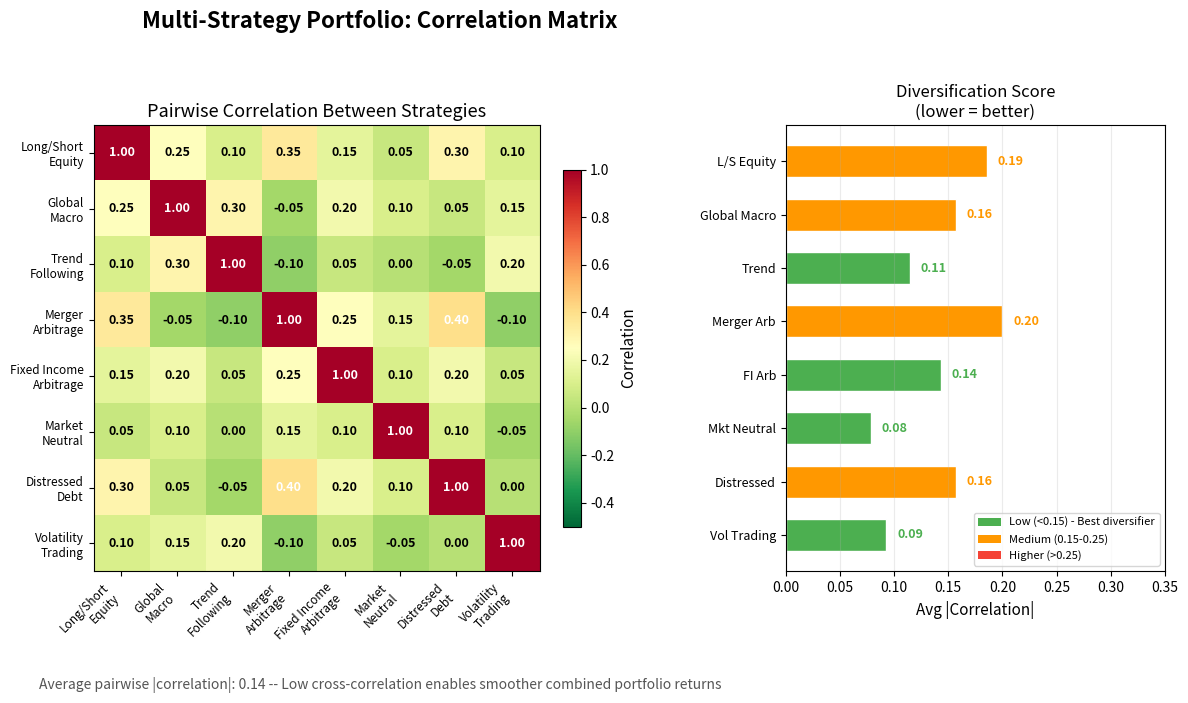

This chart was generated by the following Python code: (Note: this script raises an exception after producing the figure.)
"""
Week 24 - Multi-Strategy Correlation Matrix
=============================================
Correlation matrix heatmap showing low correlation between
different investment strategies, demonstrating diversification benefit.
Output: week24_multi_strategy.png
"""

import numpy as np
import matplotlib.pyplot as plt
import os

# ---------------------------------------------------------------------------
# 1. Define strategies and their correlation matrix
# ---------------------------------------------------------------------------
strategies = [
    'Long/Short\nEquity',
    'Global\nMacro',
    'Trend\nFollowing',
    'Merger\nArbitrage',
    'Fixed Income\nArbitrage',
    'Market\nNeutral',
    'Distressed\nDebt',
    'Volatility\nTrading',
]

n = len(strategies)

# Construct a realistic correlation matrix
# Most hedge fund strategies have low cross-correlation
corr_matrix = np.array([
    [ 1.00,  0.25,  0.10,  0.35,  0.15,  0.05,  0.30,  0.10],  # L/S Equity
    [ 0.25,  1.00,  0.30, -0.05,  0.20,  0.10,  0.05,  0.15],  # Global Macro
    [ 0.10,  0.30,  1.00, -0.10,  0.05,  0.00, -0.05,  0.20],  # Trend
    [ 0.35, -0.05, -0.10,  1.00,  0.25,  0.15,  0.40, -0.10],  # Merger Arb
    [ 0.15,  0.20,  0.05,  0.25,  1.00,  0.10,  0.20,  0.05],  # FI Arb
    [ 0.05,  0.10,  0.00,  0.15,  0.10,  1.00,  0.10, -0.05],  # Mkt Neutral
    [ 0.30,  0.05, -0.05,  0.40,  0.20,  0.10,  1.00,  0.00],  # Distressed
    [ 0.10,  0.15,  0.20, -0.10,  0.05, -0.05,  0.00,  1.00],  # Vol Trading
])

# ---------------------------------------------------------------------------
# 2. Plot
# ---------------------------------------------------------------------------
fig, (ax1, ax2) = plt.subplots(1, 2, figsize=(16, 7),
                                gridspec_kw={'width_ratios': [3, 1]})
fig.suptitle('Multi-Strategy Portfolio: Correlation Matrix',
             fontsize=16, fontweight='bold')

# -- Left panel: heatmap --
im = ax1.imshow(corr_matrix, cmap='RdYlGn_r', vmin=-0.5, vmax=1.0,
                aspect='equal')

# Add text annotations in each cell
for i in range(n):
    for j in range(n):
        value = corr_matrix[i, j]
        text_color = 'white' if abs(value) > 0.35 else 'black'
        ax1.text(j, i, f'{value:.2f}', ha='center', va='center',
                 fontsize=9, fontweight='bold', color=text_color)

ax1.set_xticks(range(n))
ax1.set_yticks(range(n))
ax1.set_xticklabels(strategies, fontsize=8.5, rotation=45, ha='right')
ax1.set_yticklabels(strategies, fontsize=8.5)
ax1.set_title('Pairwise Correlation Between Strategies', fontsize=13)

# Colorbar
cbar = plt.colorbar(im, ax=ax1, shrink=0.8, pad=0.02)
cbar.set_label('Correlation', fontsize=11)

# -- Right panel: average correlation summary --
avg_corr = []
for i in range(n):
    # Average absolute correlation with other strategies (exclude self)
    other_corrs = [abs(corr_matrix[i, j]) for j in range(n) if i != j]
    avg_corr.append(np.mean(other_corrs))

y_pos = np.arange(n)
short_names = ['L/S Equity', 'Global Macro', 'Trend', 'Merger Arb',
               'FI Arb', 'Mkt Neutral', 'Distressed', 'Vol Trading']

colors = ['#4CAF50' if a < 0.15 else '#FF9800' if a < 0.25 else '#F44336'
          for a in avg_corr]

bars = ax2.barh(y_pos, avg_corr, 0.6, color=colors,
                edgecolor='white', linewidth=1)

for i, (bar, ac) in enumerate(zip(bars, avg_corr)):
    ax2.text(bar.get_width() + 0.01, bar.get_y() + bar.get_height() / 2,
             f'{ac:.2f}', ha='left', va='center', fontsize=9,
             fontweight='bold', color=colors[i])

ax2.set_yticks(y_pos)
ax2.set_yticklabels(short_names, fontsize=9)
ax2.set_xlabel('Avg |Correlation|', fontsize=11)
ax2.set_title('Diversification Score\n(lower = better)', fontsize=12)
ax2.set_xlim(0, 0.35)
ax2.grid(True, axis='x', alpha=0.25)
ax2.invert_yaxis()

# Add legend for the color coding
from matplotlib.patches import Patch
legend_elements = [
    Patch(facecolor='#4CAF50', label='Low (<0.15) - Best diversifier'),
    Patch(facecolor='#FF9800', label='Medium (0.15-0.25)'),
    Patch(facecolor='#F44336', label='Higher (>0.25)'),
]
ax2.legend(handles=legend_elements, loc='lower right', fontsize=8)

# Portfolio-level insight
avg_all = np.mean(np.abs(corr_matrix[np.triu_indices(n, k=1)]))
fig.text(0.5, 0.01,
         f'Average pairwise |correlation|: {avg_all:.2f} -- '
         f'Low cross-correlation enables smoother combined portfolio returns',
         ha='center', fontsize=10, style='italic', color='#555555')

plt.tight_layout(rect=[0, 0.04, 1, 0.95])

# ---------------------------------------------------------------------------
# 3. Save
# ---------------------------------------------------------------------------
output_path = os.path.join(os.path.dirname(__file__),
                           'week24_multi_strategy.png')
plt.savefig(output_path, dpi=150, bbox_inches='tight')
plt.close()
print(f"Saved: {output_path}")
